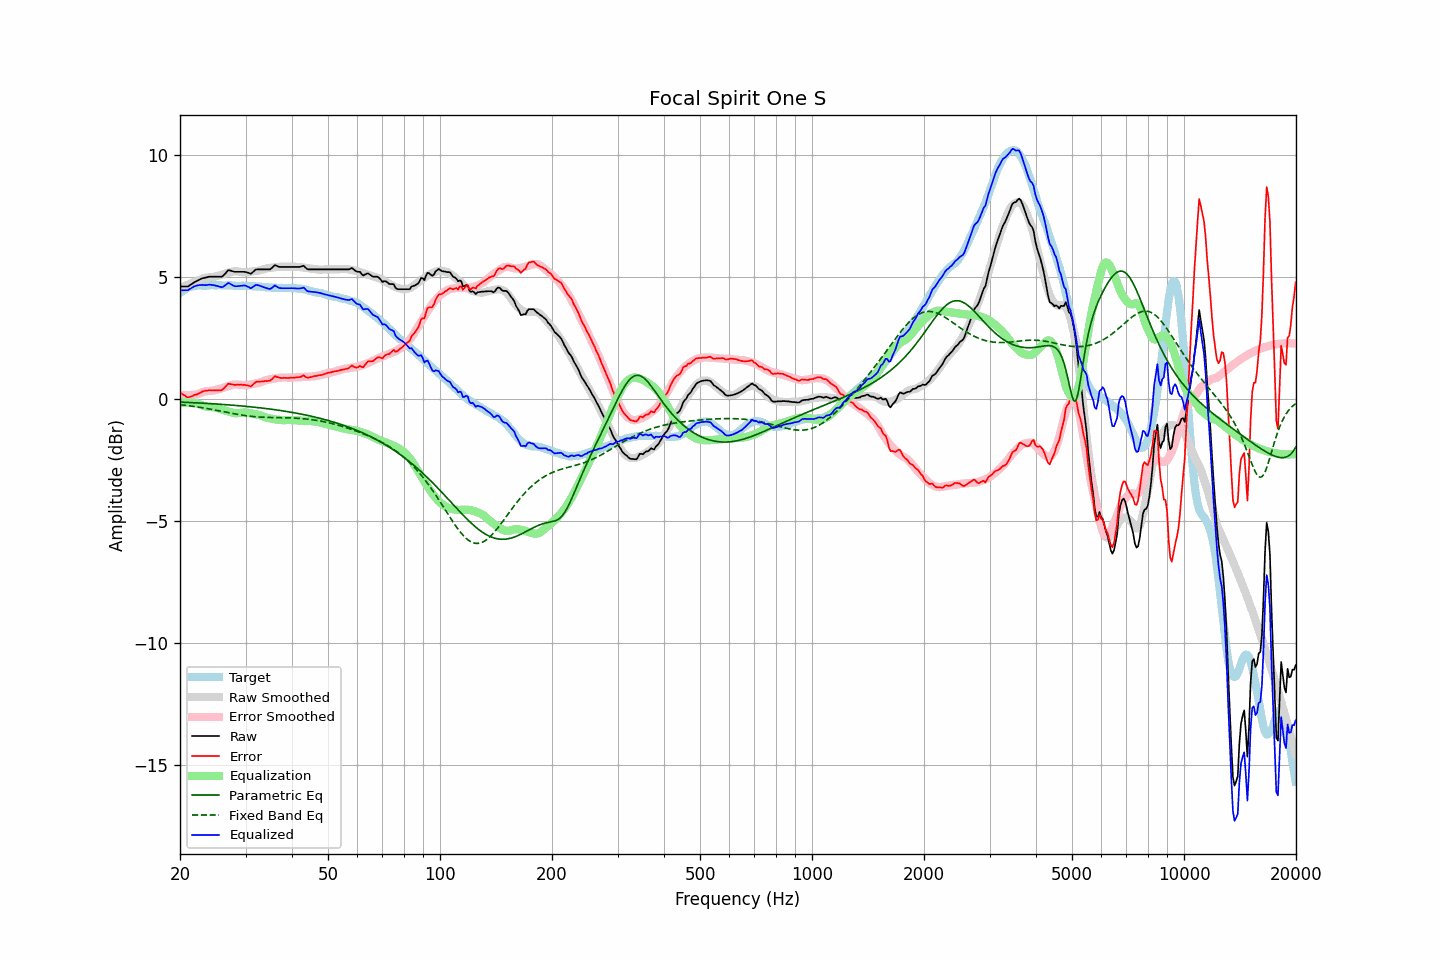

Source data for this figure (header and first rows):
frequency, raw, error, smoothed, error_smoothed, equalization, parametric_eq, fixed_band_eq, equalized_raw, equalized_smoothed, target
20.00, 4.60, 0.27, 4.52, 0.16, -0.16, -0.13, -0.24, 4.43, 4.36, 4.33
20.20, 4.60, 0.22, 4.56, 0.16, -0.16, -0.14, -0.25, 4.44, 4.40, 4.38
20.40, 4.60, 0.17, 4.59, 0.15, -0.15, -0.14, -0.25, 4.44, 4.43, 4.43
20.61, 4.60, 0.14, 4.62, 0.15, -0.15, -0.14, -0.26, 4.45, 4.47, 4.46
20.81, 4.60, 0.09, 4.65, 0.15, -0.15, -0.14, -0.27, 4.45, 4.50, 4.51
21.02, 4.60, 0.05, 4.67, 0.15, -0.15, -0.15, -0.28, 4.45, 4.52, 4.55
21.23, 4.65, 0.08, 4.70, 0.15, -0.15, -0.15, -0.29, 4.49, 4.55, 4.57
21.44, 4.69, 0.10, 4.73, 0.16, -0.16, -0.15, -0.30, 4.53, 4.57, 4.59
21.66, 4.73, 0.12, 4.75, 0.16, -0.16, -0.16, -0.31, 4.56, 4.59, 4.61
21.87, 4.78, 0.16, 4.78, 0.17, -0.17, -0.16, -0.32, 4.61, 4.61, 4.62
22.09, 4.81, 0.17, 4.81, 0.18, -0.18, -0.16, -0.32, 4.63, 4.62, 4.64
22.31, 4.84, 0.19, 4.83, 0.19, -0.19, -0.17, -0.33, 4.65, 4.64, 4.65
22.54, 4.88, 0.23, 4.86, 0.22, -0.22, -0.17, -0.35, 4.66, 4.64, 4.65
22.76, 4.91, 0.26, 4.89, 0.25, -0.25, -0.17, -0.36, 4.66, 4.64, 4.64
22.99, 4.94, 0.30, 4.92, 0.27, -0.27, -0.18, -0.37, 4.67, 4.65, 4.63
23.22, 4.95, 0.32, 4.94, 0.30, -0.30, -0.18, -0.38, 4.65, 4.65, 4.63
23.45, 4.97, 0.34, 4.96, 0.31, -0.31, -0.18, -0.39, 4.66, 4.65, 4.63
23.69, 4.98, 0.34, 4.97, 0.32, -0.32, -0.19, -0.40, 4.66, 4.65, 4.64
23.92, 5.00, 0.36, 4.97, 0.32, -0.32, -0.19, -0.41, 4.67, 4.65, 4.64
24.16, 5.00, 0.35, 4.98, 0.33, -0.33, -0.20, -0.42, 4.67, 4.65, 4.65
24.40, 5.00, 0.34, 4.98, 0.33, -0.33, -0.20, -0.44, 4.66, 4.65, 4.66
24.65, 5.00, 0.35, 4.99, 0.35, -0.35, -0.20, -0.45, 4.65, 4.65, 4.65
24.89, 5.00, 0.35, 5.01, 0.36, -0.36, -0.21, -0.46, 4.64, 4.65, 4.65
25.14, 5.00, 0.35, 5.02, 0.38, -0.38, -0.21, -0.47, 4.62, 4.65, 4.65
25.39, 5.00, 0.34, 5.04, 0.39, -0.39, -0.22, -0.49, 4.61, 4.65, 4.66
25.65, 5.00, 0.34, 5.06, 0.41, -0.41, -0.22, -0.50, 4.59, 4.65, 4.65
25.91, 5.00, 0.36, 5.08, 0.43, -0.43, -0.23, -0.51, 4.57, 4.65, 4.64
26.16, 5.05, 0.41, 5.10, 0.45, -0.45, -0.23, -0.52, 4.60, 4.65, 4.64
26.43, 5.12, 0.48, 5.12, 0.48, -0.48, -0.24, -0.54, 4.64, 4.64, 4.64
26.69, 5.19, 0.55, 5.14, 0.50, -0.50, -0.24, -0.55, 4.69, 4.64, 4.64
26.96, 5.27, 0.62, 5.16, 0.52, -0.52, -0.25, -0.56, 4.75, 4.64, 4.65
27.23, 5.26, 0.61, 5.18, 0.54, -0.54, -0.25, -0.58, 4.72, 4.64, 4.65
27.50, 5.24, 0.59, 5.20, 0.56, -0.56, -0.26, -0.59, 4.68, 4.64, 4.65
27.77, 5.22, 0.58, 5.21, 0.58, -0.58, -0.26, -0.60, 4.64, 4.63, 4.63
28.05, 5.20, 0.57, 5.22, 0.59, -0.59, -0.27, -0.61, 4.61, 4.63, 4.63
28.33, 5.20, 0.58, 5.22, 0.59, -0.59, -0.27, -0.63, 4.61, 4.63, 4.62
28.62, 5.20, 0.58, 5.21, 0.59, -0.59, -0.28, -0.64, 4.61, 4.63, 4.62
28.90, 5.20, 0.57, 5.21, 0.58, -0.58, -0.28, -0.65, 4.62, 4.63, 4.63
29.19, 5.20, 0.58, 5.20, 0.57, -0.57, -0.29, -0.66, 4.63, 4.63, 4.62
29.48, 5.20, 0.57, 5.19, 0.56, -0.56, -0.30, -0.67, 4.63, 4.62, 4.63
29.78, 5.20, 0.58, 5.18, 0.56, -0.56, -0.30, -0.68, 4.64, 4.62, 4.62
30.08, 5.19, 0.56, 5.18, 0.56, -0.56, -0.31, -0.69, 4.63, 4.62, 4.63
30.38, 5.17, 0.55, 5.19, 0.57, -0.57, -0.31, -0.70, 4.60, 4.62, 4.62
30.68, 5.15, 0.53, 5.20, 0.58, -0.58, -0.32, -0.71, 4.57, 4.62, 4.62
30.99, 5.12, 0.51, 5.21, 0.59, -0.59, -0.33, -0.71, 4.53, 4.61, 4.61
31.30, 5.17, 0.56, 5.22, 0.61, -0.61, -0.33, -0.72, 4.56, 4.61, 4.61
31.61, 5.23, 0.62, 5.23, 0.62, -0.62, -0.34, -0.73, 4.61, 4.61, 4.61
31.93, 5.29, 0.68, 5.23, 0.63, -0.63, -0.35, -0.73, 4.66, 4.60, 4.61
32.24, 5.30, 0.71, 5.24, 0.64, -0.64, -0.35, -0.74, 4.66, 4.60, 4.59
32.57, 5.30, 0.70, 5.25, 0.66, -0.66, -0.36, -0.74, 4.64, 4.59, 4.60
32.89, 5.30, 0.70, 5.27, 0.68, -0.68, -0.37, -0.75, 4.62, 4.59, 4.60
33.22, 5.30, 0.71, 5.29, 0.70, -0.70, -0.38, -0.75, 4.60, 4.58, 4.58
33.55, 5.30, 0.72, 5.31, 0.73, -0.73, -0.39, -0.75, 4.57, 4.58, 4.58
33.89, 5.30, 0.73, 5.32, 0.75, -0.75, -0.39, -0.76, 4.55, 4.57, 4.57
34.23, 5.30, 0.72, 5.34, 0.77, -0.77, -0.40, -0.76, 4.53, 4.57, 4.57
34.57, 5.30, 0.74, 5.35, 0.79, -0.79, -0.41, -0.76, 4.51, 4.56, 4.56
34.92, 5.30, 0.74, 5.36, 0.80, -0.80, -0.42, -0.76, 4.50, 4.56, 4.56
35.27, 5.35, 0.79, 5.37, 0.81, -0.81, -0.43, -0.77, 4.54, 4.55, 4.55
35.62, 5.41, 0.86, 5.37, 0.82, -0.82, -0.44, -0.77, 4.59, 4.55, 4.55
35.97, 5.48, 0.93, 5.38, 0.83, -0.83, -0.44, -0.77, 4.64, 4.55, 4.55
... 635 more rows
